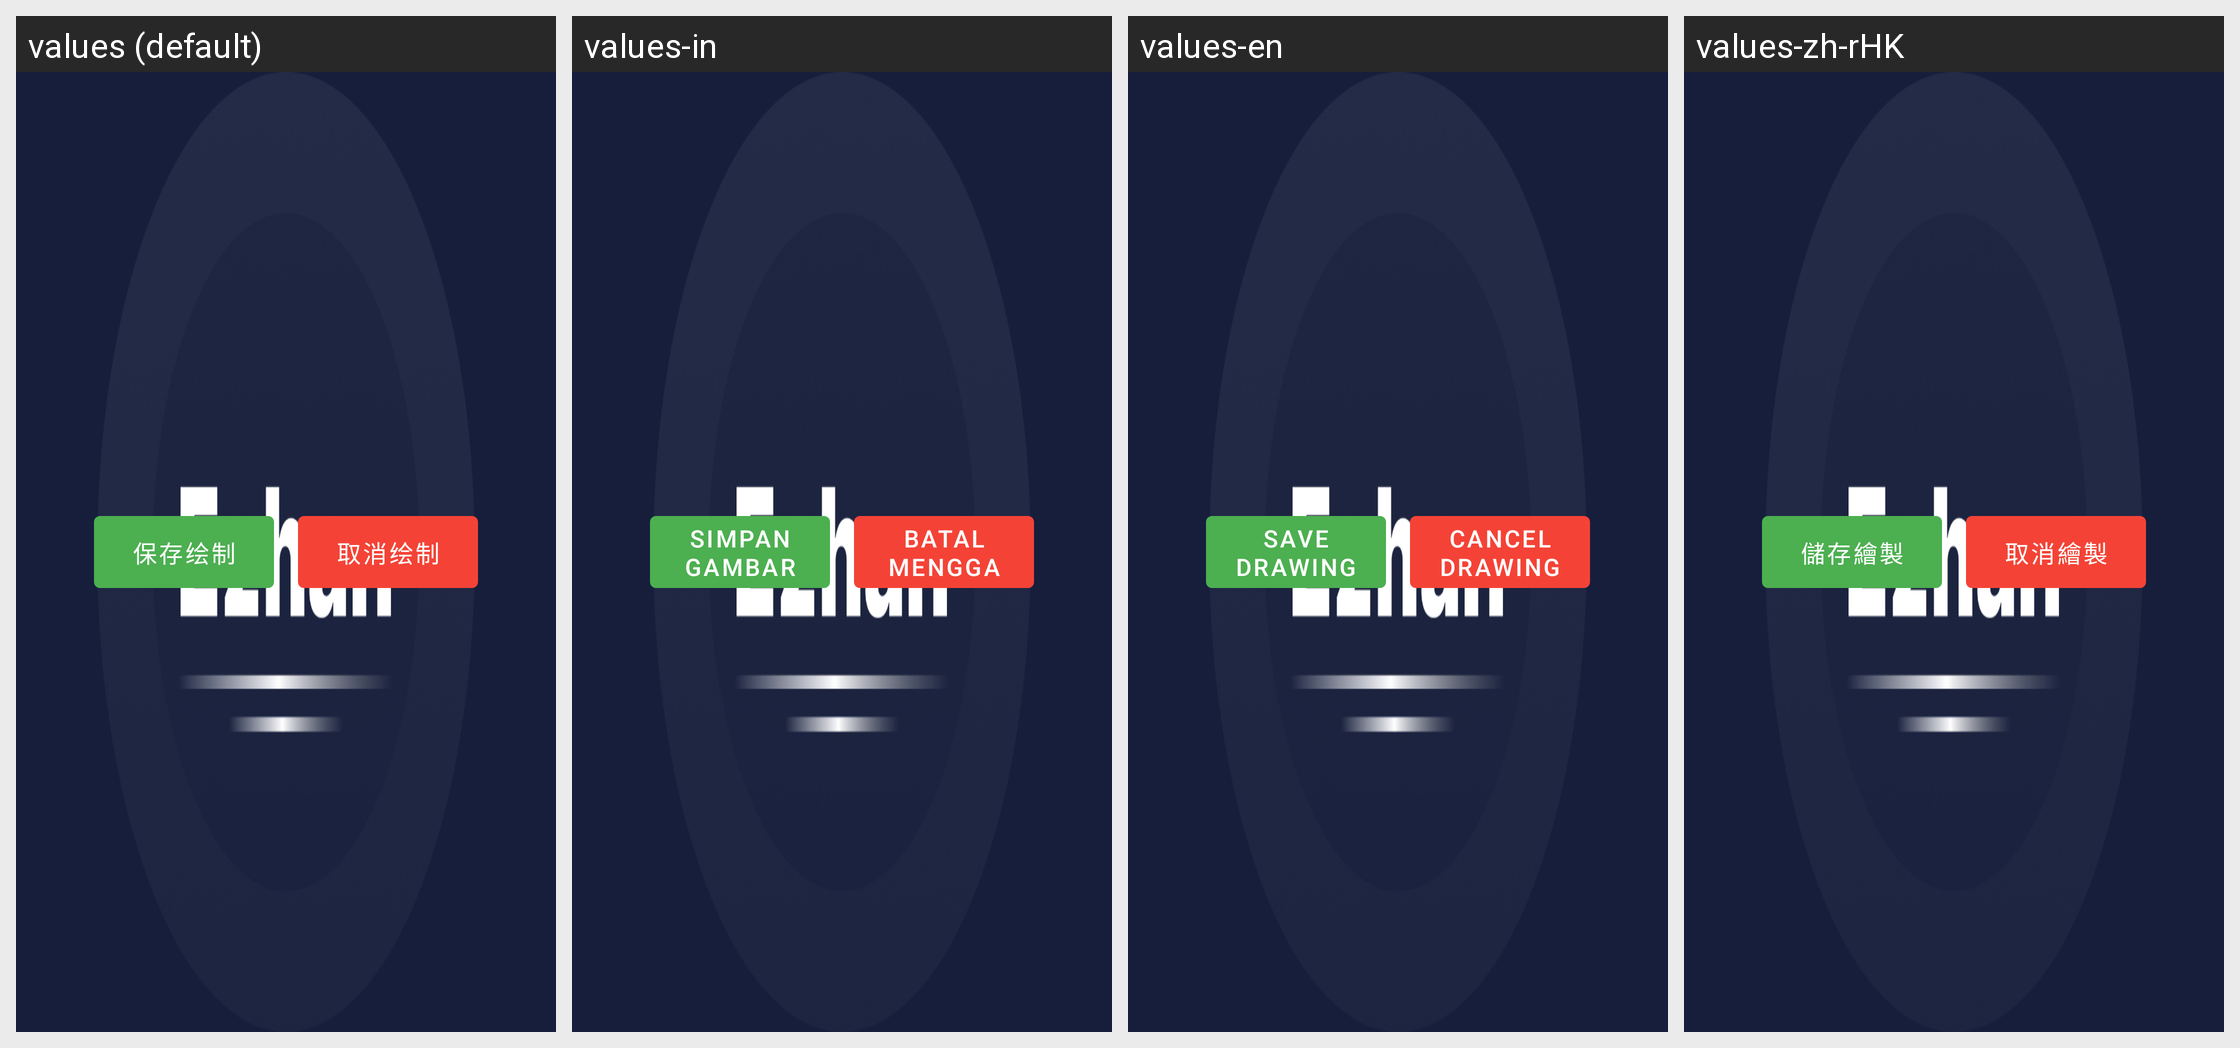

Locale-by-locale string values for the Android screen shown in this grid:
Android screen res/layout/drawing_controls.xml rendered under 4 locales, left to right: values (default), values-in, values-en, values-zh-rHK. Device: Nexus 5 (rendered at 1080×1920; each locale shown at half size, 540×960, under a caption strip naming it); theme Theme.MyApp.Splash.
Other locales in the repository, not shown: values-ja, values-ko, values-vi.
Strings drawn on this screen, with the default value and each locale's value (text and hints the layout hard-codes, and strings that could not be matched under every locale, appear in the picture but are not listed):

avoidance_save_drawing
  values: 保存绘制
  values-in: Simpan Gambar
  values-en: Save Drawing
  values-zh-rHK: 儲存繪製

avoidance_cancel_drawing
  values: 取消绘制
  values-in: Batal Menggambar
  values-en: Cancel Drawing
  values-zh-rHK: 取消繪製
